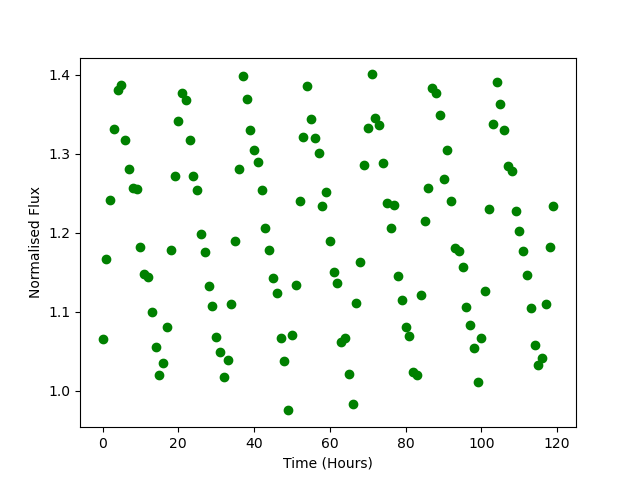

Source data for this figure (header and first rows):
Time, Flux
0.0, 1.065
1.0, 1.167
2.0, 1.242
3.0, 1.332
4.0, 1.381
5.0, 1.387
6.0, 1.318
7.0, 1.28
8.0, 1.256
9.0, 1.255
10.0, 1.182
11.0, 1.148
12.0, 1.145
13.0, 1.1
14.0, 1.055
15.0, 1.02
16.0, 1.036
17.0, 1.081
18.0, 1.179
19.0, 1.272
20.0, 1.342
21.0, 1.378
22.0, 1.368
23.0, 1.317
24.0, 1.272
25.0, 1.254
26.0, 1.199
27.0, 1.176
28.0, 1.133
29.0, 1.108
30.0, 1.069
31.0, 1.049
32.0, 1.018
33.0, 1.039
34.0, 1.11
35.0, 1.189
36.0, 1.28
37.0, 1.398
38.0, 1.37
39.0, 1.331
40.0, 1.304
41.0, 1.29
42.0, 1.254
43.0, 1.206
44.0, 1.178
45.0, 1.143
46.0, 1.124
47.0, 1.067
48.0, 1.038
49.0, 0.9754
50.0, 1.071
51.0, 1.134
52.0, 1.241
53.0, 1.322
54.0, 1.386
55.0, 1.344
56.0, 1.319
57.0, 1.301
58.0, 1.234
59.0, 1.252
... 60 more rows
